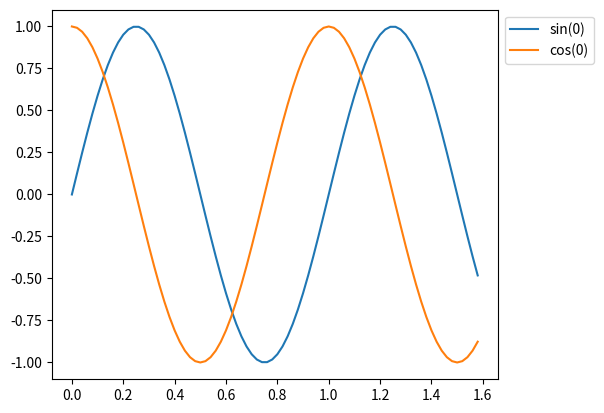

Generate this figure with matplotlib:
import matplotlib.pyplot as plt
import numpy as np

def sinusGenerator(amplitudo,frekuensi,tAkhir,tetha):
    t = np.arange(0,tAkhir,0.02)
    y1 = amplitudo*np.sin(2*np.pi*frekuensi*t + np.deg2rad(tetha))
    y2 = amplitudo*np.cos(2*np.pi*frekuensi*t + np.deg2rad(tetha))
    return t,y1,y2

t,y1,y2 = sinusGenerator(1,1,1.6,0)

# create plot & legend

# cara 1
# plt.plot(t,y1, label='sin(0)')
# plt.plot(t,y2, label='cos(0)')
# plt.legend()

# cara 2
# plt.plot(t,y1, label='sin(0)')
# plt.plot(t,y2, label='cos(0)')
# plt.legend(loc=1) # https://matplotlib.org/stable/api/legend_api.html

# cara 3
# plt.plot(t,y1, label='sin(0)')
# plt.plot(t,y2, label='cos(0)')
# plt.legend(loc=1, bbox_to_anchor=(0.1,1.2))

# cara 4
plt.figure()
ax = plt.subplot(111)
plt.plot(t,y1, label='sin(0)')
plt.plot(t,y2, label='cos(0)')
box = ax.get_position()
ax.set_position([box.x0, box.y0, box.width*.9, box.height])
plt.legend(loc=2, bbox_to_anchor=(1,1))


# show plot
plt.show()